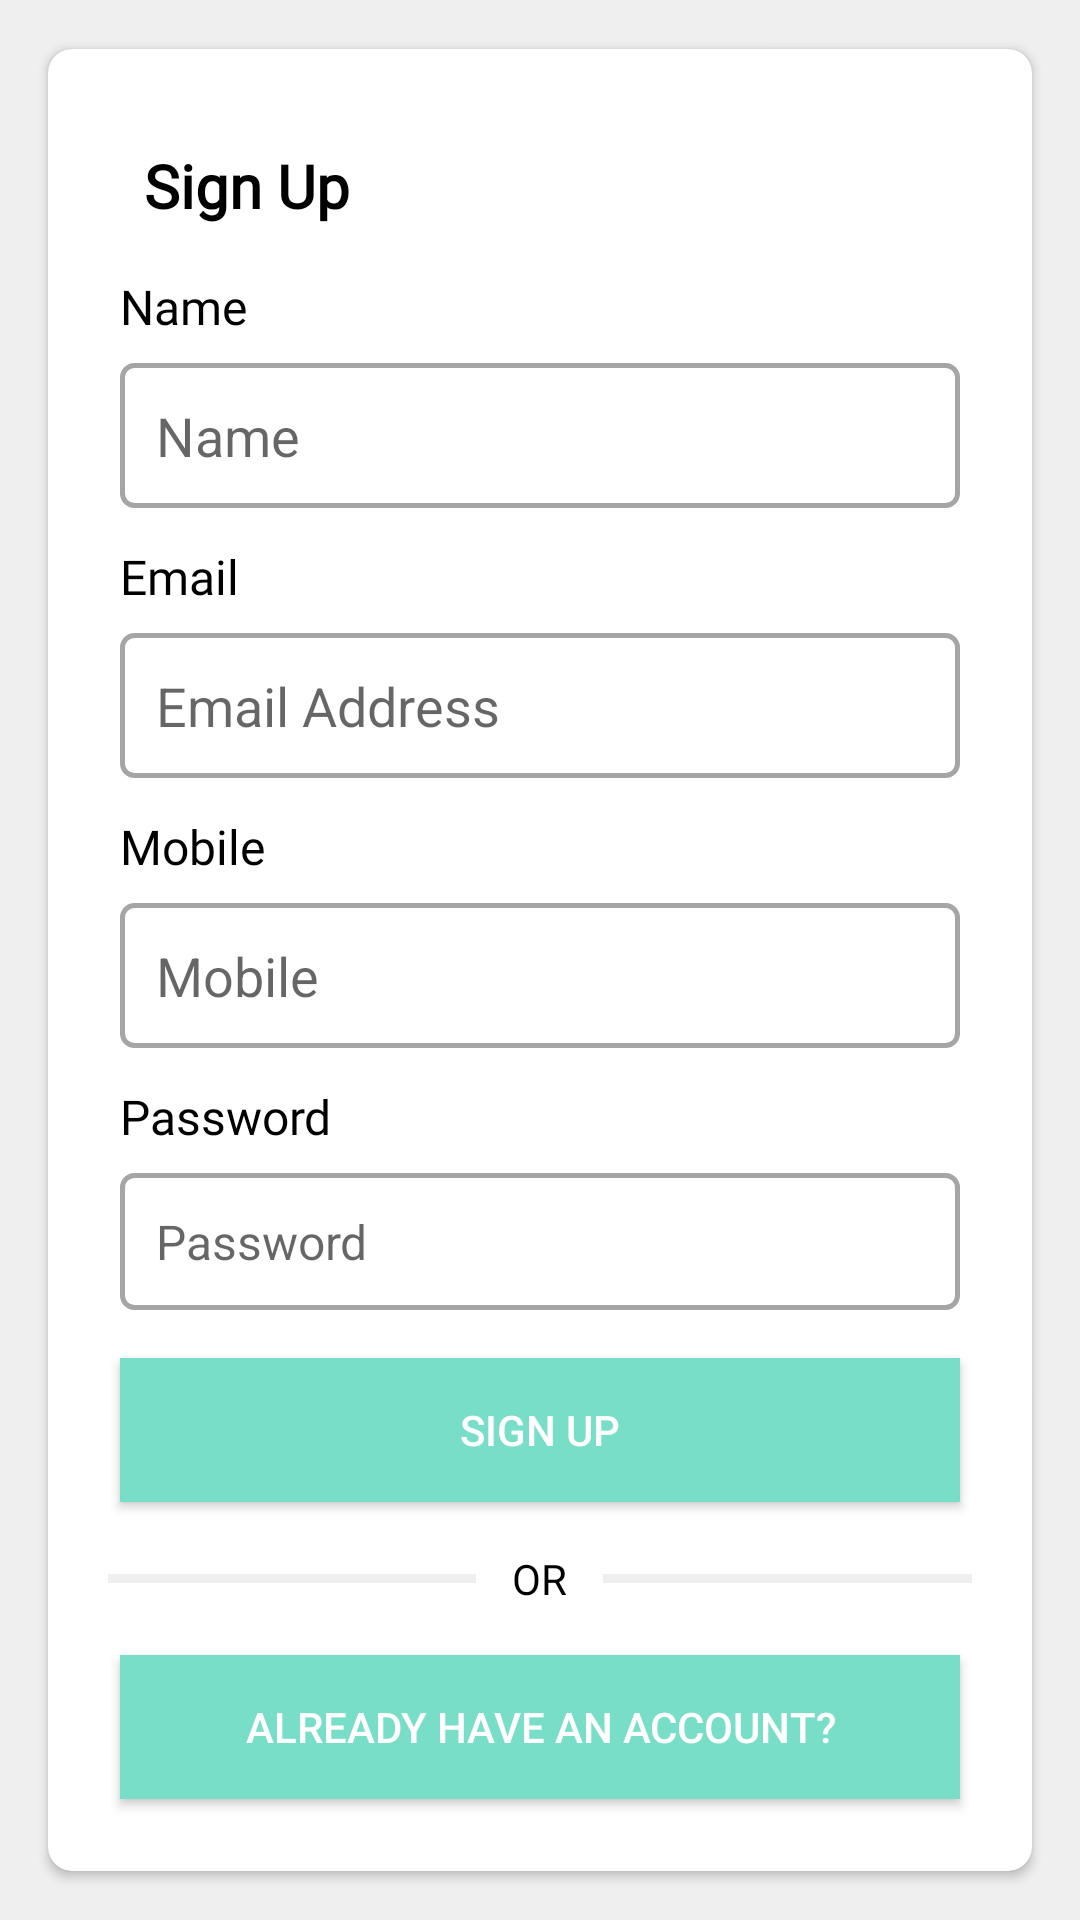

Produce the Android XML layout that renders to this screen, including the resource entries it uses.
<!-- AndroidManifest.xml: application theme Theme.AppCompat.Light.NoActionBar -->
<!-- res/layout/activity_main.xml -->
<?xml version="1.0" encoding="utf-8"?>
<RelativeLayout xmlns:android="http://schemas.android.com/apk/res/android"
    xmlns:app="http://schemas.android.com/apk/res-auto"
    xmlns:tools="http://schemas.android.com/tools"
    android:layout_width="match_parent"
    android:layout_height="match_parent"
    android:background="#EFEFEF"
    tools:context=".activities.auth.MainActivity">

    <ScrollView
        android:layout_width="match_parent"
        android:layout_height="wrap_content"
        android:layout_centerInParent="true">

        <androidx.cardview.widget.CardView
            android:layout_width="match_parent"
            android:layout_height="wrap_content"
            android:layout_margin="16dp"
            app:cardCornerRadius="8dp">

            <LinearLayout
                android:layout_width="match_parent"
                android:layout_height="wrap_content"
                android:orientation="vertical"
                android:padding="16dp">

                <TextView
                    android:layout_width="wrap_content"
                    android:layout_height="wrap_content"
                    android:layout_margin="8dp"
                    android:fontFamily="@font/inter"
                    android:padding="8dp"
                    android:text="Sign Up"
                    android:textColor="@color/black"
                    android:textFontWeight="700"
                    android:textSize="20sp" />

                <TextView
                    android:id="@+id/name_tv"
                    android:layout_width="wrap_content"
                    android:layout_height="wrap_content"
                    android:layout_marginStart="8dp"
                    android:fontFamily="@font/inter"
                    android:text="Name"
                    android:textColor="@color/black"
                    android:textFontWeight="500"
                    android:textSize="16sp" />


                <EditText
                    android:id="@+id/nameRegister"
                    android:layout_width="match_parent"
                    android:layout_height="wrap_content"
                    android:layout_margin="8dp"
                    android:background="@drawable/textfield_bg"
                    android:hint="Name"
                    android:padding="12dp"
                    android:textSize="18sp" />

                <TextView
                    android:id="@+id/email_tv"
                    android:layout_width="wrap_content"
                    android:layout_height="wrap_content"
                    android:layout_marginStart="8dp"
                    android:layout_marginTop="4dp"
                    android:fontFamily="@font/inter"
                    android:text="Email"
                    android:textColor="@color/black"
                    android:textFontWeight="500"
                    android:textSize="16sp" />


                <EditText
                    android:id="@+id/emailRegister"
                    android:layout_width="match_parent"
                    android:layout_height="wrap_content"
                    android:layout_margin="8dp"
                    android:background="@drawable/textfield_bg"
                    android:hint="Email Address"
                    android:padding="12dp"
                    android:textSize="18sp" />

                <TextView
                    android:id="@+id/mobile_tv"
                    android:layout_width="wrap_content"
                    android:layout_height="wrap_content"
                    android:layout_marginStart="8dp"
                    android:layout_marginTop="4dp"
                    android:fontFamily="@font/inter"
                    android:text="Mobile"
                    android:textColor="@color/black"
                    android:textFontWeight="500"
                    android:textSize="16sp" />


                <EditText
                    android:id="@+id/mobileRegister"
                    android:layout_width="match_parent"
                    android:layout_height="wrap_content"
                    android:layout_margin="8dp"
                    android:background="@drawable/textfield_bg"
                    android:hint="Mobile"
                    android:padding="12dp"
                    android:textSize="18sp" />

                <TextView
                    android:id="@+id/password_tv"
                    android:layout_width="wrap_content"
                    android:layout_height="wrap_content"
                    android:layout_marginStart="8dp"
                    android:layout_marginTop="4dp"
                    android:fontFamily="@font/inter"
                    android:text="Password"
                    android:textColor="@color/black"
                    android:textFontWeight="500"
                    android:textSize="16sp" />

                <EditText
                    android:id="@+id/passwordRegister"
                    android:layout_width="match_parent"
                    android:layout_height="wrap_content"
                    android:layout_margin="8dp"
                    android:background="@drawable/textfield_bg"
                    android:hint="Password"
                    android:padding="12dp"
                    android:textSize="16sp" />

                <TextView
                    android:id="@+id/errorMsg"
                    android:layout_width="match_parent"
                    android:layout_height="wrap_content"
                    android:layout_margin="8dp"
                    android:textSize="16sp"
                    android:visibility="gone"
                    android:padding="8dp"
                    android:textColor="#E64D4E"/>

                <Button
                    android:id="@+id/registerBtn"
                    android:layout_width="match_parent"
                    android:layout_height="wrap_content"
                    android:layout_margin="8dp"
                    android:background="#78DEC7"
                    android:padding="8dp"
                    android:text="Sign Up"
                    android:textColor="@color/white" />

                <ProgressBar
                    android:id="@+id/loader"
                    android:layout_width="wrap_content"
                    android:layout_height="wrap_content"
                    android:layout_gravity="center"
                    android:visibility="gone"
                    />
                <LinearLayout
                    android:layout_width="match_parent"
                    android:layout_height="wrap_content"
                    android:orientation="horizontal"
                    android:weightSum="2">

                    <View
                        android:layout_width="0dp"
                        android:layout_height="3dp"
                        android:layout_gravity="center"
                        android:layout_margin="4dp"
                        android:layout_weight="1"
                        android:background="#EFEFEF"
                        android:padding="4dp" />

                    <TextView
                        android:id="@+id/or_tv"
                        android:layout_width="wrap_content"
                        android:layout_height="wrap_content"
                        android:layout_margin="4dp"
                        android:padding="4dp"
                        android:text="OR"
                        android:textColor="@color/black"
                        android:textSize="14sp" />

                    <View
                        android:layout_width="0dp"
                        android:layout_height="3dp"
                        android:layout_gravity="center"
                        android:layout_margin="4dp"
                        android:layout_weight="1"
                        android:background="#EFEFEF"
                        android:padding="4dp" />
                </LinearLayout>

                <Button
                    android:id="@+id/goToLoginBtn"
                    android:layout_width="match_parent"
                    android:layout_height="wrap_content"
                    android:layout_margin="8dp"
                    android:background="#78DEC7"
                    android:padding="8dp"
                    android:text="Already Have An Account?"
                    android:textColor="@color/white" />


            </LinearLayout>
        </androidx.cardview.widget.CardView>
    </ScrollView>

</RelativeLayout>
<!-- resources referenced by this layout -->
<resources>
  <!-- drawable textfield_bg (drawable) -->
  <?xml version="1.0" encoding="utf-8"?>
  <shape xmlns:android="http://schemas.android.com/apk/res/android"
      android:shape="rectangle" android:padding="10dp">
      <stroke android:width="1.5dp" android:color="#A5A5A5"/>
      <corners android:radius="4dp"/>
  </shape>
  <!-- not gathered from this repository: default colours our renderer supplied (Android Studio template values) -->
  <color name="black">#FF000000</color>
  <color name="white">#FFFFFFFF</color>
</resources>
